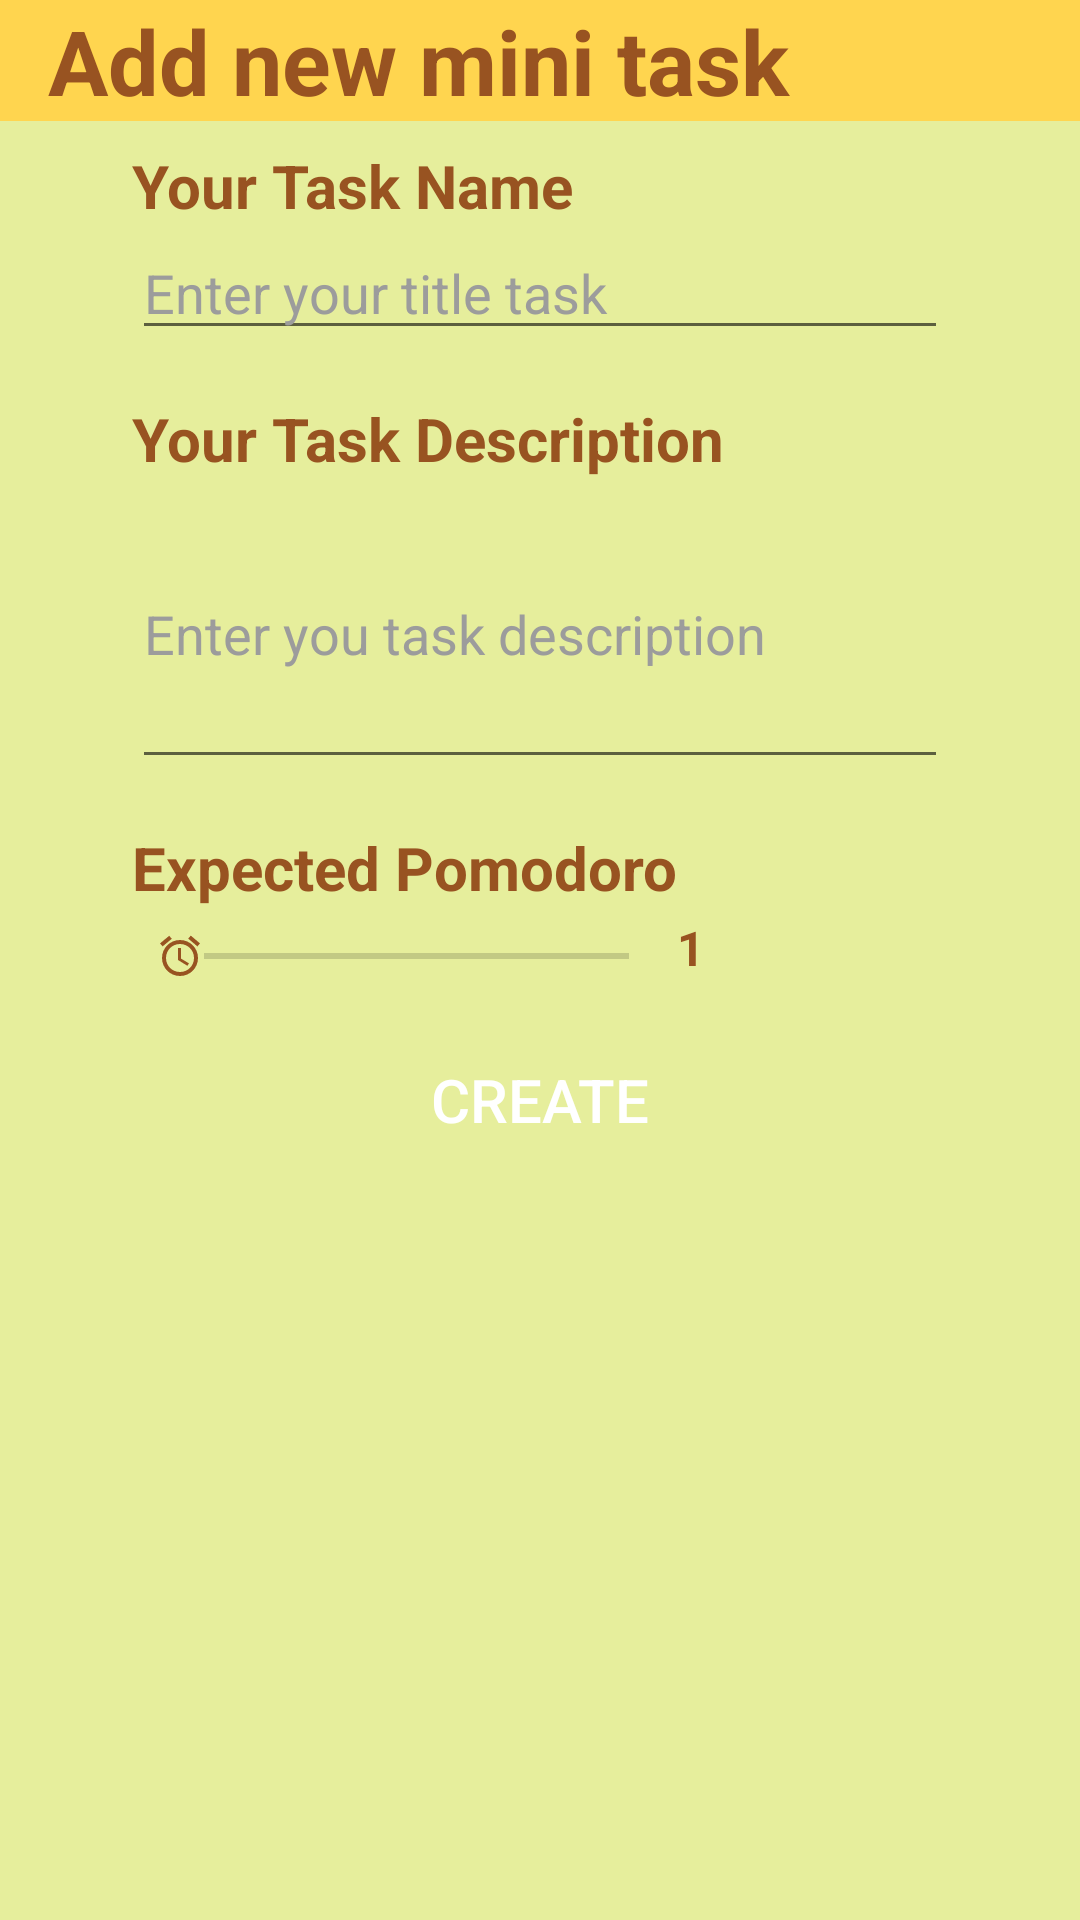

Write the Android layout XML for this screen, with the resource values it uses.
<!-- AndroidManifest.xml: application theme AppTheme -->
<!-- res/layout/dialog_add_mini_task.xml -->
<?xml version="1.0" encoding="utf-8"?>
<android.support.constraint.ConstraintLayout xmlns:android="http://schemas.android.com/apk/res/android"
    xmlns:app="http://schemas.android.com/apk/res-auto"
    xmlns:tools="http://schemas.android.com/tools"
    android:layout_width="fill_parent"
    android:layout_height="fill_parent"
    android:background="@color/color_yellow_white"
    android:minWidth="@dimen/min_width_dialog"
    android:minHeight="@dimen/min_height_dialog">

    <TextView
        android:id="@+id/text_add_mini_task"
        android:layout_width="@dimen/dp_0"
        android:layout_height="wrap_content"
        android:background="@color/color_yellow_light"
        android:paddingStart="@dimen/dp_16"
        android:paddingLeft="@dimen/dp_16"
        android:text="@string/title_add_new_mini_task"
        android:textColor="@color/color_brown"
        android:textSize="@dimen/sp_30"
        android:textStyle="bold"
        app:layout_constraintEnd_toEndOf="parent"
        app:layout_constraintStart_toStartOf="parent"
        app:layout_constraintTop_toTopOf="parent"
        tools:ignore="RtlSymmetry" />

    <TextView
        android:id="@+id/text_fill_content_task"
        android:layout_width="wrap_content"
        android:layout_height="wrap_content"
        android:layout_marginTop="@dimen/dp_16"
        android:text="@string/your_task_description"
        android:textColor="@color/color_brown"
        android:textSize="@dimen/sp_20"
        android:textStyle="bold"
        app:layout_constraintStart_toStartOf="@+id/text_enter_title_task"
        app:layout_constraintTop_toBottomOf="@+id/text_enter_title_task" />

    <EditText
        android:id="@+id/text_enter_title_task"
        android:layout_width="@dimen/dp_0"
        android:layout_height="wrap_content"
        android:layout_marginEnd="@dimen/dp_8"
        android:layout_marginRight="@dimen/dp_8"
        android:ems="10"
        android:hint="@string/enter_your_title_task"
        android:inputType="textPersonName"
        android:maxLines="1"
        android:text=""
        android:textColor="@color/color_brown"
        android:textColorHint="@color/color_gray"
        app:layout_constraintEnd_toStartOf="@+id/guideline2"
        app:layout_constraintHorizontal_bias="0.0"
        app:layout_constraintStart_toStartOf="@+id/text_fill_title_task"
        app:layout_constraintTop_toBottomOf="@+id/text_fill_title_task"
        tools:ignore="Autofill" />

    <android.support.constraint.Guideline
        android:id="@+id/guideline"
        android:layout_width="wrap_content"
        android:layout_height="wrap_content"
        android:orientation="vertical"
        app:layout_constraintGuide_percent="0.1" />

    <TextView
        android:id="@+id/text_fill_title_task"
        android:layout_width="wrap_content"
        android:layout_height="wrap_content"
        android:layout_marginStart="@dimen/dp_8"
        android:layout_marginLeft="@dimen/dp_8"
        android:layout_marginTop="@dimen/dp_8"
        android:text="@string/your_task_name"
        android:textColor="@color/color_brown"
        android:textSize="@dimen/sp_20"
        android:textStyle="bold"
        app:layout_constraintStart_toStartOf="@+id/guideline"
        app:layout_constraintTop_toBottomOf="@+id/text_add_mini_task" />

    <EditText
        android:id="@+id/text_enter_content_task"
        android:layout_width="@dimen/dp_0"
        android:layout_height="@dimen/dp_100"
        android:layout_marginEnd="@dimen/dp_8"
        android:layout_marginRight="@dimen/dp_8"
        android:ems="10"
        android:hint="@string/enter_you_task_description"
        android:inputType="textMultiLine"
        android:textColor="@color/color_brown"
        android:textColorHint="@color/color_gray"
        app:layout_constraintEnd_toStartOf="@+id/guideline2"
        app:layout_constraintStart_toStartOf="@+id/text_fill_content_task"
        app:layout_constraintTop_toBottomOf="@+id/text_fill_content_task"
        tools:ignore="Autofill" />

    <TextView
        android:id="@+id/text_fill_target_task"
        android:layout_width="wrap_content"
        android:layout_height="wrap_content"
        android:layout_marginTop="@dimen/dp_16"
        android:text="@string/expected_pomodoro"
        android:textColor="@color/color_brown"
        android:textSize="@dimen/sp_20"
        android:textStyle="bold"
        app:layout_constraintStart_toStartOf="@+id/text_enter_content_task"
        app:layout_constraintTop_toBottomOf="@+id/text_enter_content_task" />

    <TextView
        android:id="@+id/text_show_target_task"
        android:layout_width="wrap_content"
        android:layout_height="wrap_content"
        android:text="@string/default_one"
        android:textColor="@color/color_brown"
        android:textSize="@dimen/sp_16"
        android:textStyle="bold"
        app:layout_constraintBottom_toBottomOf="@+id/seekbar_target_pomodoro"
        app:layout_constraintStart_toEndOf="@+id/seekbar_target_pomodoro"
        app:layout_constraintTop_toTopOf="@+id/seekbar_target_pomodoro"
        app:layout_constraintVertical_bias="1.0" />

    <SeekBar
        android:id="@+id/seekbar_target_pomodoro"
        android:layout_width="@dimen/dp_0"
        android:layout_height="wrap_content"
        android:layout_marginTop="@dimen/dp_8"
        android:thumb="@drawable/ic_clock"
        app:layout_constraintEnd_toEndOf="@+id/text_fill_target_task"
        app:layout_constraintStart_toStartOf="@+id/text_fill_target_task"
        app:layout_constraintTop_toBottomOf="@+id/text_fill_target_task" />

    <android.support.constraint.Guideline
        android:id="@+id/guideline2"
        android:layout_width="wrap_content"
        android:layout_height="wrap_content"
        android:orientation="vertical"
        app:layout_constraintGuide_percent="0.9" />

    <Button
        android:id="@+id/button_create_task"
        style="@style/ButtonTemplate"
        android:layout_width="wrap_content"
        android:layout_height="wrap_content"
        android:layout_margin="@dimen/dp_16"
        android:text="@string/button_create"
        android:textSize="@dimen/sp_20"
        app:layout_constraintEnd_toStartOf="@+id/guideline2"
        app:layout_constraintStart_toStartOf="@+id/guideline"
        app:layout_constraintTop_toBottomOf="@+id/seekbar_target_pomodoro" />
</android.support.constraint.ConstraintLayout>
<!-- resources referenced by this layout -->
<resources>
  <color name="color_brown">#985321</color>
  <color name="color_gray">#9C9C9C</color>
  <color name="color_yellow_light">#FFD54F</color>
  <color name="color_yellow_white">#E6EE9C</color>
  <dimen name="dp_0">0dp</dimen>
  <dimen name="dp_100">100dp</dimen>
  <dimen name="dp_16">16dp</dimen>
  <dimen name="dp_8">8dp</dimen>
  <dimen name="min_height_dialog">400dp</dimen>
  <dimen name="min_width_dialog">300dp</dimen>
  <dimen name="sp_16">16sp</dimen>
  <dimen name="sp_20">20sp</dimen>
  <dimen name="sp_30">30sp</dimen>
  <!-- drawable ic_clock (drawable) -->
  <vector android:height="16dp" android:tint="#985321"
      android:viewportHeight="24.0" android:viewportWidth="24.0"
      android:width="16dp" xmlns:android="http://schemas.android.com/apk/res/android">
      <path android:fillColor="#FF000000" android:pathData="M22,5.7l-4.6,-3.9 -1.3,1.5 4.6,3.9L22,5.7zM7.9,3.4L6.6,1.9 2,5.7l1.3,1.5 4.6,-3.8zM12.5,8L11,8v6l4.7,2.9 0.8,-1.2 -4,-2.4L12.5,8zM12,4c-5,0 -9,4 -9,9s4,9 9,9 9,-4 9,-9 -4,-9 -9,-9zM12,20c-3.9,0 -7,-3.1 -7,-7s3.1,-7 7,-7 7,3.1 7,7 -3.1,7 -7,7z"/>
  </vector>
  <string name="button_create">Create</string>
  <string name="default_one">1</string>
  <string name="enter_you_task_description">Enter you task description</string>
  <string name="enter_your_title_task">Enter your title task</string>
  <string name="expected_pomodoro">Expected Pomodoro</string>
  <string name="title_add_new_mini_task">Add new mini task</string>
  <string name="your_task_description">Your Task Description</string>
  <string name="your_task_name">Your Task Name</string>
  <style name="ButtonTemplate">
          <item name="android:textColor">@color/color_white</item>
          <item name="android:background">@drawable/custom_button</item>
      </style>
  <style name="AppTheme" parent="Theme.AppCompat.Light.DarkActionBar">
          
          <item name="colorPrimary">@color/color_primary</item>
          <item name="colorPrimaryDark">@color/color_primary_dark</item>
          <item name="colorAccent">@color/color_accent</item>
      </style>
  <color name="color_white">#fff</color>
  <!-- drawable custom_button (drawable) -->
  <?xml version="1.0" encoding="utf-8"?>
  <shape
      android:shape="rectangle"
      xmlns:android="http://schemas.android.com/apk/res/android">
      <solid android:color="@color/color_background_button" />
      <corners
          android:topLeftRadius="@dimen/dp_8"
          android:topRightRadius="@dimen/dp_8"
          android:bottomLeftRadius="@dimen/dp_8"
          android:bottomRightRadius="@dimen/dp_8"
          />
  </shape>
  <color name="color_primary">#008577</color>
  <color name="color_primary_dark">#00574B</color>
  <color name="color_accent">#D81B60</color>
</resources>
